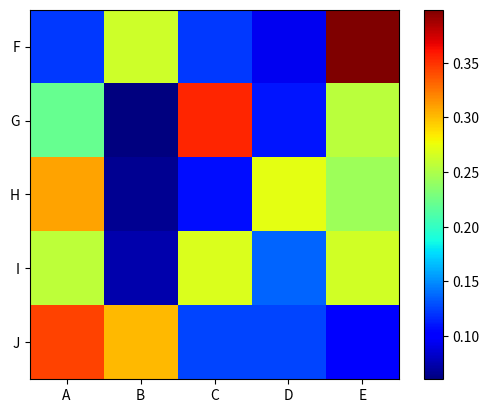

Source code (Python):
import numpy as np
import matplotlib.pyplot as plt

conf_arr = [[1.2755, 2.7361, 1.2714, 0.9830, 4.1541],
            [2.5298, 0.6931, 4.0714, 1.2554, 2.9263],
            [3.4954, 0.7465, 1.2176, 3.0802, 2.7486],
            [4.4545, 1.2875, 4.6463, 2.3664, 4.5860],
            [4.7965, 4.2036, 1.7499, 1.7583, 1.4292]]

#conf_arr = np.random.random((5, 5))*5

norm_conf = []
for i in conf_arr:
    a = 0
    tmp_arr = []
    a = sum(i, 0)
    for j in i:
        tmp_arr.append(float(j)/float(a))
    norm_conf.append(tmp_arr)

fig = plt.figure()
plt.clf()
ax = fig.add_subplot(111)
ax.set_aspect(1)
res = ax.imshow(np.array(norm_conf), cmap=plt.cm.jet,
                interpolation='nearest')

width = len(conf_arr)
height = len(conf_arr[0])

'''for x in xrange(width):
    for y in xrange(height):
        ax.annotate(str(conf_arr[x][y]), xy=(y, x),
                    horizontalalignment='center',
                    verticalalignment='center')'''

cb = fig.colorbar(res)

plt.xticks(np.arange(0, 5), ['A', 'B', 'C', 'D', 'E'])
plt.yticks(np.arange(0, 5), ['F', 'G', 'H', 'I', 'J'])

#plt.xticks([], [])
#plt.yticks([], [])

#alphabet = 'ABCDEFGHIJKLMNOPQRSTUVWXYZ'
#plt.xticks(range(width), alphabet[:width])
#plt.yticks(range(height), alphabet[:height])

plt.show()

plt.savefig('confusion_matrix.png', format='png')